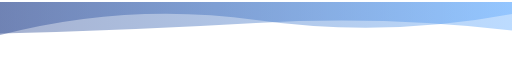
t = 0.00 s
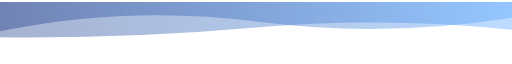
t = 1.67 s
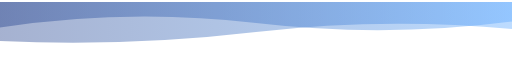
t = 3.33 s
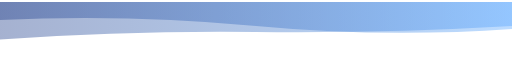
t = 6.66 s
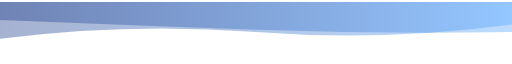
t = 8.33 s
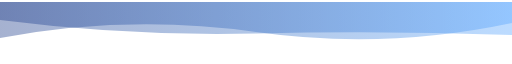
t = 10.00 s

The animated SVG that drew these frames (rendered in a browser with its animation timeline set to each time). Animation: 2 SMIL elements (animate=2), 1 CSS @keyframes rule; frames cover the first 10.00 s, repeats indefinitely.


      <svg
        width="854"
        height="100"
        xmlns="http://www.w3.org/2000/svg"
        xmlns:xlink="http://www.w3.org/1999/xlink"
        style="z-index:1;position:relative"
        viewBox="0 0 854 100"
      >
        <style>
      .text {   font-size: 70px;   font-weight: 700;   font-family: -apple-system,BlinkMacSystemFont,Segoe UI,Helvetica,Arial,sans-serif,Apple Color Emoji,Segoe UI Emoji;  } .desc {   font-size: 20px;   font-weight: 500;   font-family: -apple-system,BlinkMacSystemFont,Segoe UI,Helvetica,Arial,sans-serif,Apple Color Emoji,Segoe UI Emoji;  } 
      .text, .desc {   animation: fadeIn 1.2s ease-in-out forwards;  } @keyframes fadeIn {   from {     opacity: 0;   }   to {     opacity: 1;   }  } 
    </style>
        <defs>
              <linearGradient id="linear" x1="0%" y1="0%" x2="100%" y2="0%">
                <stop offset="0%" stop-color="#58a6ff"/><stop offset="100%" stop-color="#1f3d8a"/>
              </linearGradient>
            </defs>
        
      <g transform="translate(427, 50) scale(1, 1) translate(-427, -50)">
        <path d="" fill="url(#linear)" opacity="0.4" transform="scale (-1, 1)" transform-origin="center">
          <animate
              attributeName="d"
              dur="20s"
              repeatCount="indefinite"
              keyTimes="0;0.333;0.667;1"
              calcmod="spline"
              keySplines="0.2 0 0.2 1;0.2 0 0.2 1;0.2 0 0.2 1"
              begin="0s"
              values="M0 0L 0 20Q 213.5 60 427 30T 854 55L 854 0 Z;M0 0L 0 45Q 213.5 60 427 40T 854 30L 854 0 Z;M0 0L 0 65Q 213.5 35 427 65T 854 30L 854 0 Z;M0 0L 0 20Q 213.5 60 427 30T 854 55L 854 0 Z">
          </animate>
        </path>
        <path d="" fill="url(#linear)" opacity="0.4" transform="scale (-1, 1)" transform-origin="center">
          <animate
            attributeName="d"
            dur="20s"
            repeatCount="indefinite"
            keyTimes="0;0.333;0.667;1"
            calcmod="spline"
            keySplines="0.2 0 0.2 1;0.2 0 0.2 1;0.2 0 0.2 1"
            begin="-10s"
            values="M0 0L 0 35Q 213.5 80 427 50T 854 60L 854 0 Z;M0 0L 0 50Q 213.5 20 427 20T 854 40L 854 0 Z;M0 0L 0 45Q 213.5 25 427 50T 854 65L 854 0 Z;M0 0L 0 35Q 213.5 80 427 50T 854 60L 854 0 Z">
          </animate>
        </path>
      </g>
         
        
      </svg>
    
